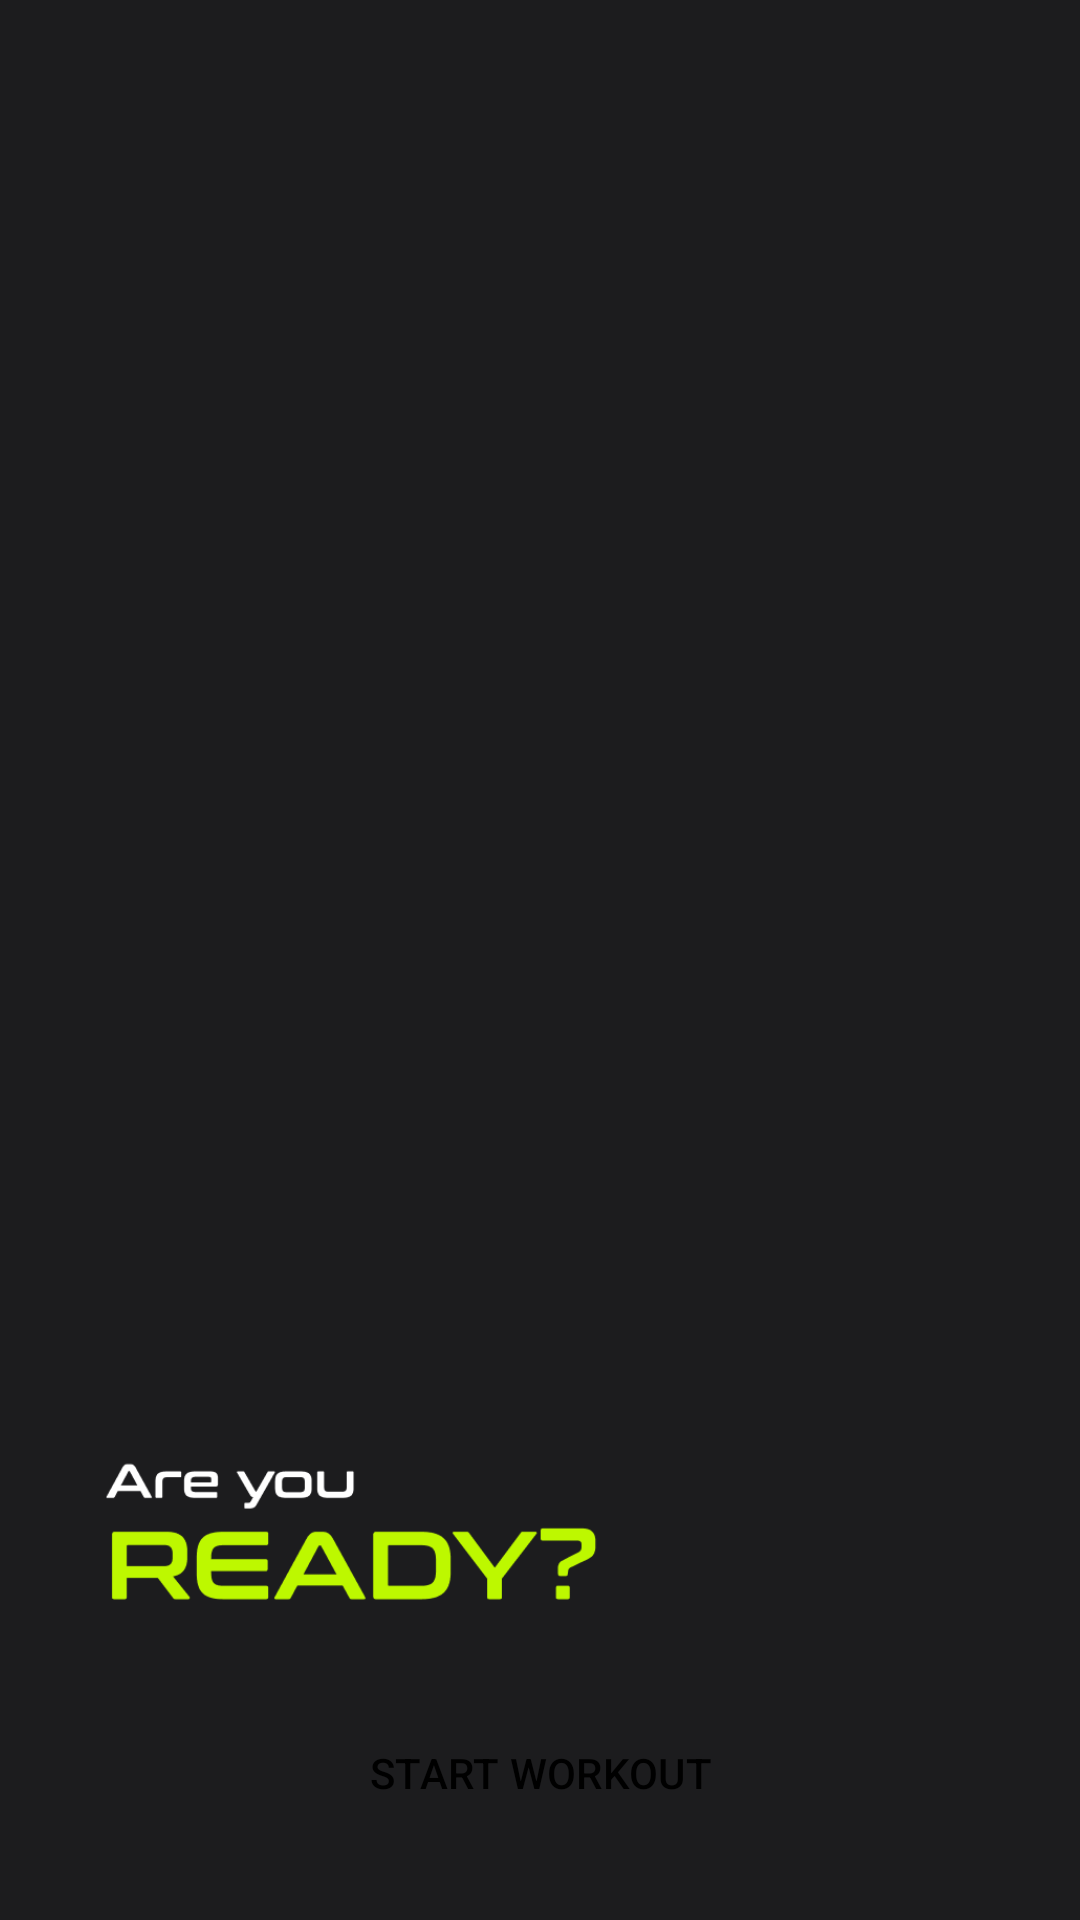

The Android layout XML behind this screen, and the referenced resources:
<!-- AndroidManifest.xml: application theme Theme.FitFusion -->
<!-- res/layout/activity_ready.xml -->
<?xml version="1.0" encoding="utf-8"?>
<androidx.constraintlayout.widget.ConstraintLayout xmlns:android="http://schemas.android.com/apk/res/android"
    xmlns:app="http://schemas.android.com/apk/res-auto"
    xmlns:tools="http://schemas.android.com/tools"
    android:layout_width="match_parent"
    android:layout_height="match_parent"
    tools:context=".ReadyActivity">

    <ImageView
        android:id="@+id/imageView2"
        android:layout_width="match_parent"
        android:layout_height="match_parent"
        android:scaleType="centerCrop"
        app:srcCompat="@drawable/ready"
        tools:layout_editor_absoluteX="0dp"

        tools:layout_editor_absoluteY="-63dp" />

    <ImageView
        android:id="@+id/imageView3"
        android:layout_width="185dp"
        android:layout_height="58dp"
        android:layout_marginStart="25dp"
        android:layout_marginBottom="25dp"
        app:layout_constraintBottom_toTopOf="@+id/updateGoalsBtn"
        app:layout_constraintEnd_toEndOf="parent"
        app:layout_constraintHorizontal_bias="0.0"
        app:layout_constraintStart_toStartOf="parent"
        app:srcCompat="@drawable/readyline" />

    <Button
        android:id="@+id/updateGoalsBtn"
        style="@style/Widget.Material3.Button"
        android:layout_width="360dp"
        android:layout_height="48dp"
        android:layout_marginBottom="25dp"
        app:cornerRadius="6sp"
        android:backgroundTint="@color/theme"
        android:text="START WORKOUT"
        android:textColor="@color/black"
        app:layout_constraintBottom_toBottomOf="@+id/imageView2"
        app:layout_constraintEnd_toEndOf="parent"
        app:layout_constraintHorizontal_bias="0.51"
        app:layout_constraintStart_toStartOf="parent" />


</androidx.constraintlayout.widget.ConstraintLayout>
<!-- resources referenced by this layout -->
<resources>
  <color name="black">#FF000000</color>
  <color name="theme">#BDF800</color>
  <!-- drawable readyline: png bitmap (drawable, 7292 bytes) -->
  <style name="Theme.FitFusion" parent="Base.Theme.FitFusion">
          <item name="colorPrimary">@color/th_black</item>
          <item name="colorPrimaryDark">@color/black</item>
          <item name="colorAccent">@color/theme</item>
          <item name="android:windowLayoutInDisplayCutoutMode">shortEdges</item>
          <item name="android:windowTranslucentStatus">true</item>
          <item name="android:windowTranslucentNavigation">true</item>
          <item name="windowNoTitle">true</item>
          <item name="android:windowFullscreen">true</item>
  
      </style>
  <style name="Base.Theme.FitFusion" parent="Theme.Material3.DayNight.NoActionBar">
          
          
          <item name="android:windowBackground">@color/th_black</item>
      </style>
  <color name="th_black">#1C1C1E</color>
</resources>
